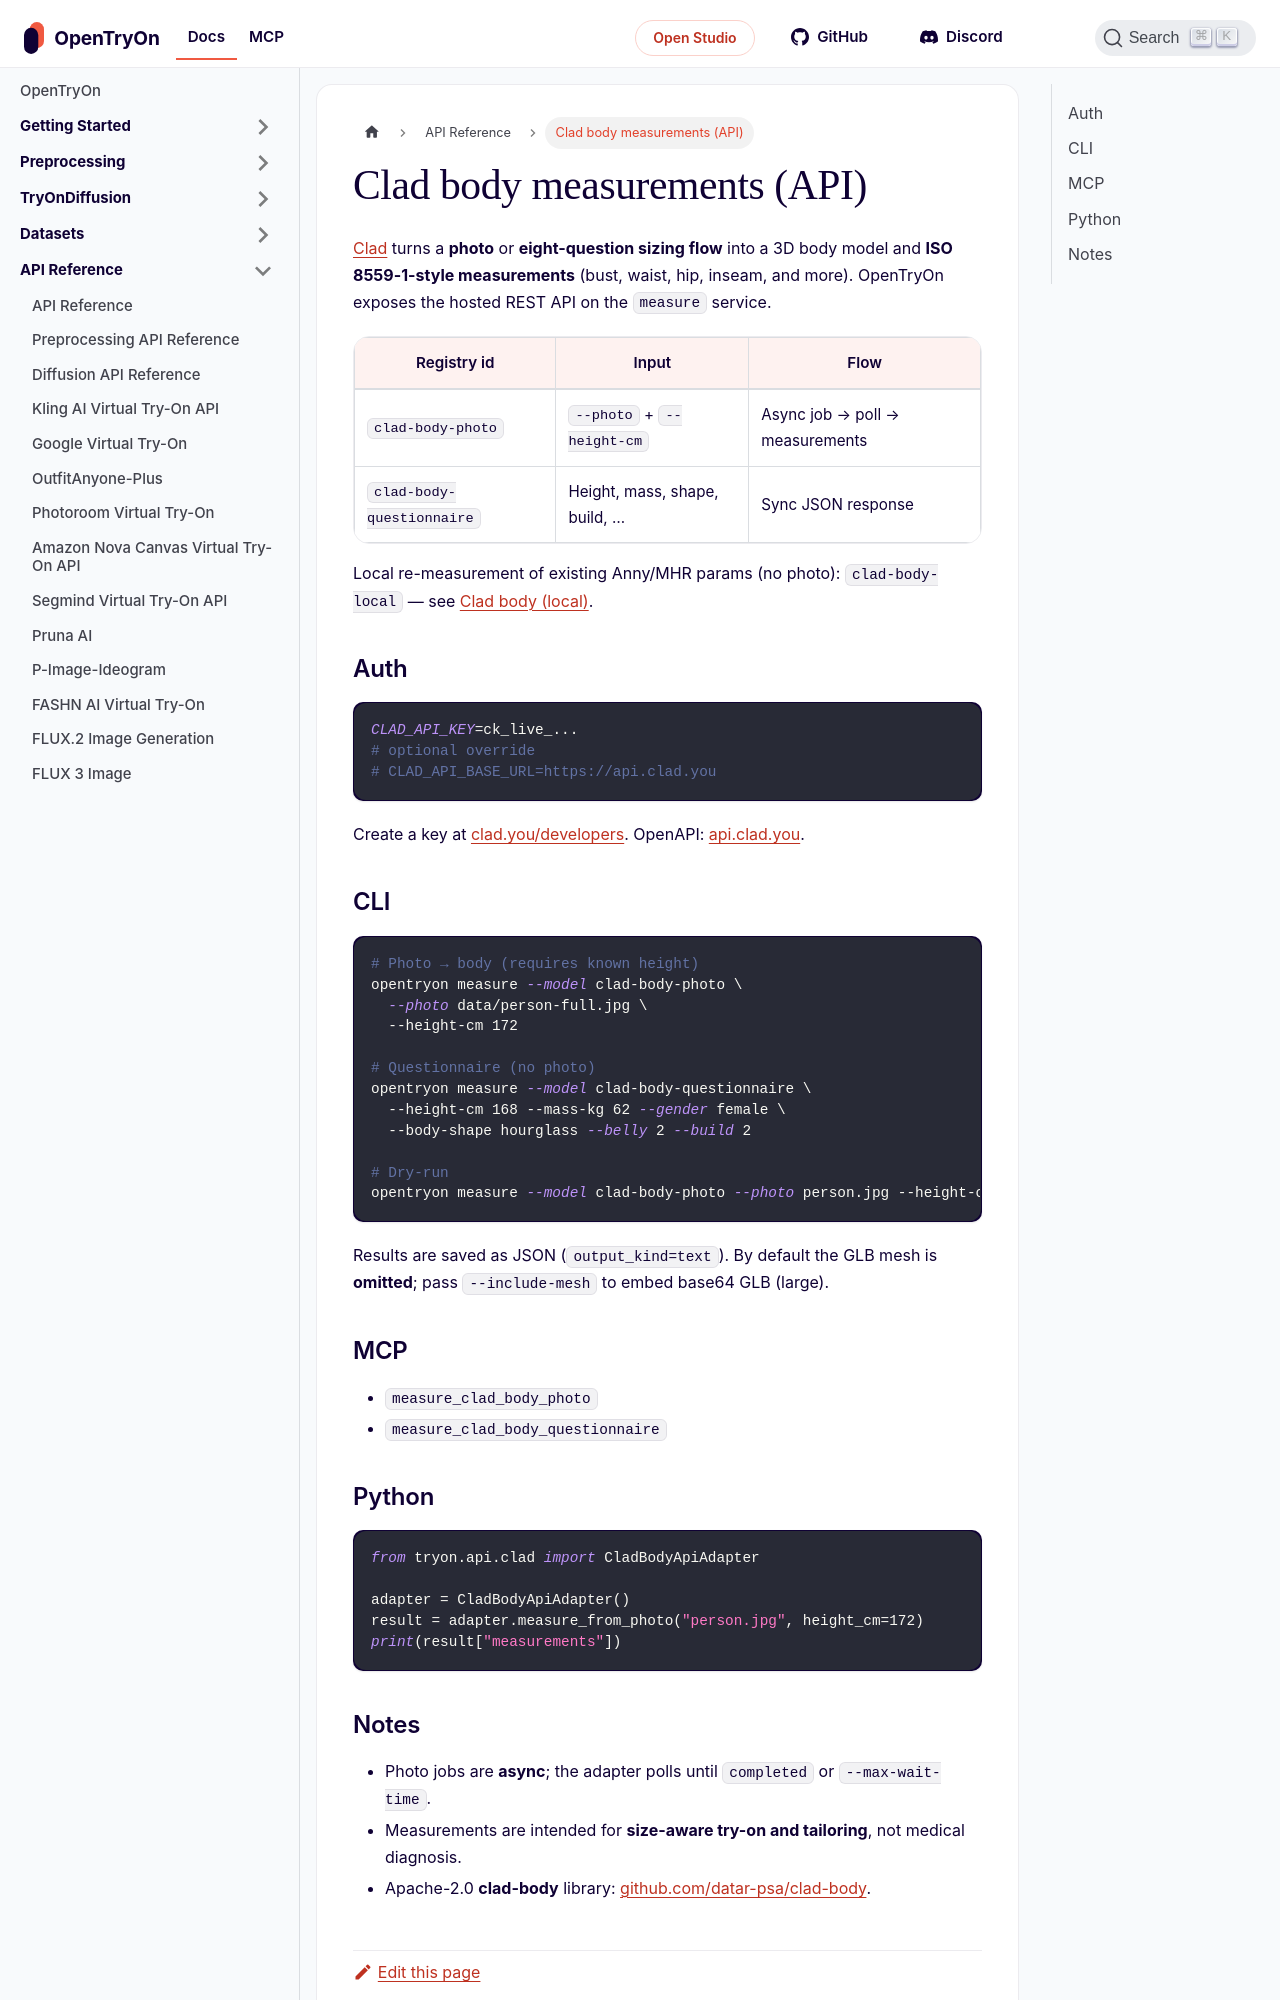

repository: tryonlabs/opentryon · page: api-reference/clad-body.html · generator: docusaurus

---
sidebar_position: 43
title: Clad body measurements (API)
description: ISO 8559-1 body measurements from a photo or questionnaire via api.clad.you
---

# Clad body measurements (API)

[Clad](https://clad.you/) turns a **photo** or **eight-question sizing flow** into a 3D body model and **ISO 8559-1-style measurements** (bust, waist, hip, inseam, and more). OpenTryOn exposes the hosted REST API on the **`measure`** service.

| Registry id | Input | Flow |
|---|---|---|
| `clad-body-photo` | `--photo` + `--height-cm` | Async job → poll → measurements |
| `clad-body-questionnaire` | Height, mass, shape, build, … | Sync JSON response |

Local re-measurement of existing Anny/MHR params (no photo): **`clad-body-local`** — see [Clad body (local)](../local-models/clad-body-local.md).

## Auth

```bash
CLAD_API_KEY=ck_live_...
# optional override
# CLAD_API_BASE_URL=https://api.clad.you
```

Create a key at [clad.you/developers](https://clad.you/developers). OpenAPI: [api.clad.you](https://api.clad.you/).

## CLI

```bash
# Photo → body (requires known height)
opentryon measure --model clad-body-photo \
  --photo data/person-full.jpg \
  --height-cm 172

# Questionnaire (no photo)
opentryon measure --model clad-body-questionnaire \
  --height-cm 168 --mass-kg 62 --gender female \
  --body-shape hourglass --belly 2 --build 2

# Dry-run
opentryon measure --model clad-body-photo --photo person.jpg --height-cm 170 --dry-run
```

Results are saved as JSON (`output_kind=text`). By default the GLB mesh is **omitted**; pass `--include-mesh` to embed base64 GLB (large).

## MCP

- `measure_clad_body_photo`
- `measure_clad_body_questionnaire`
